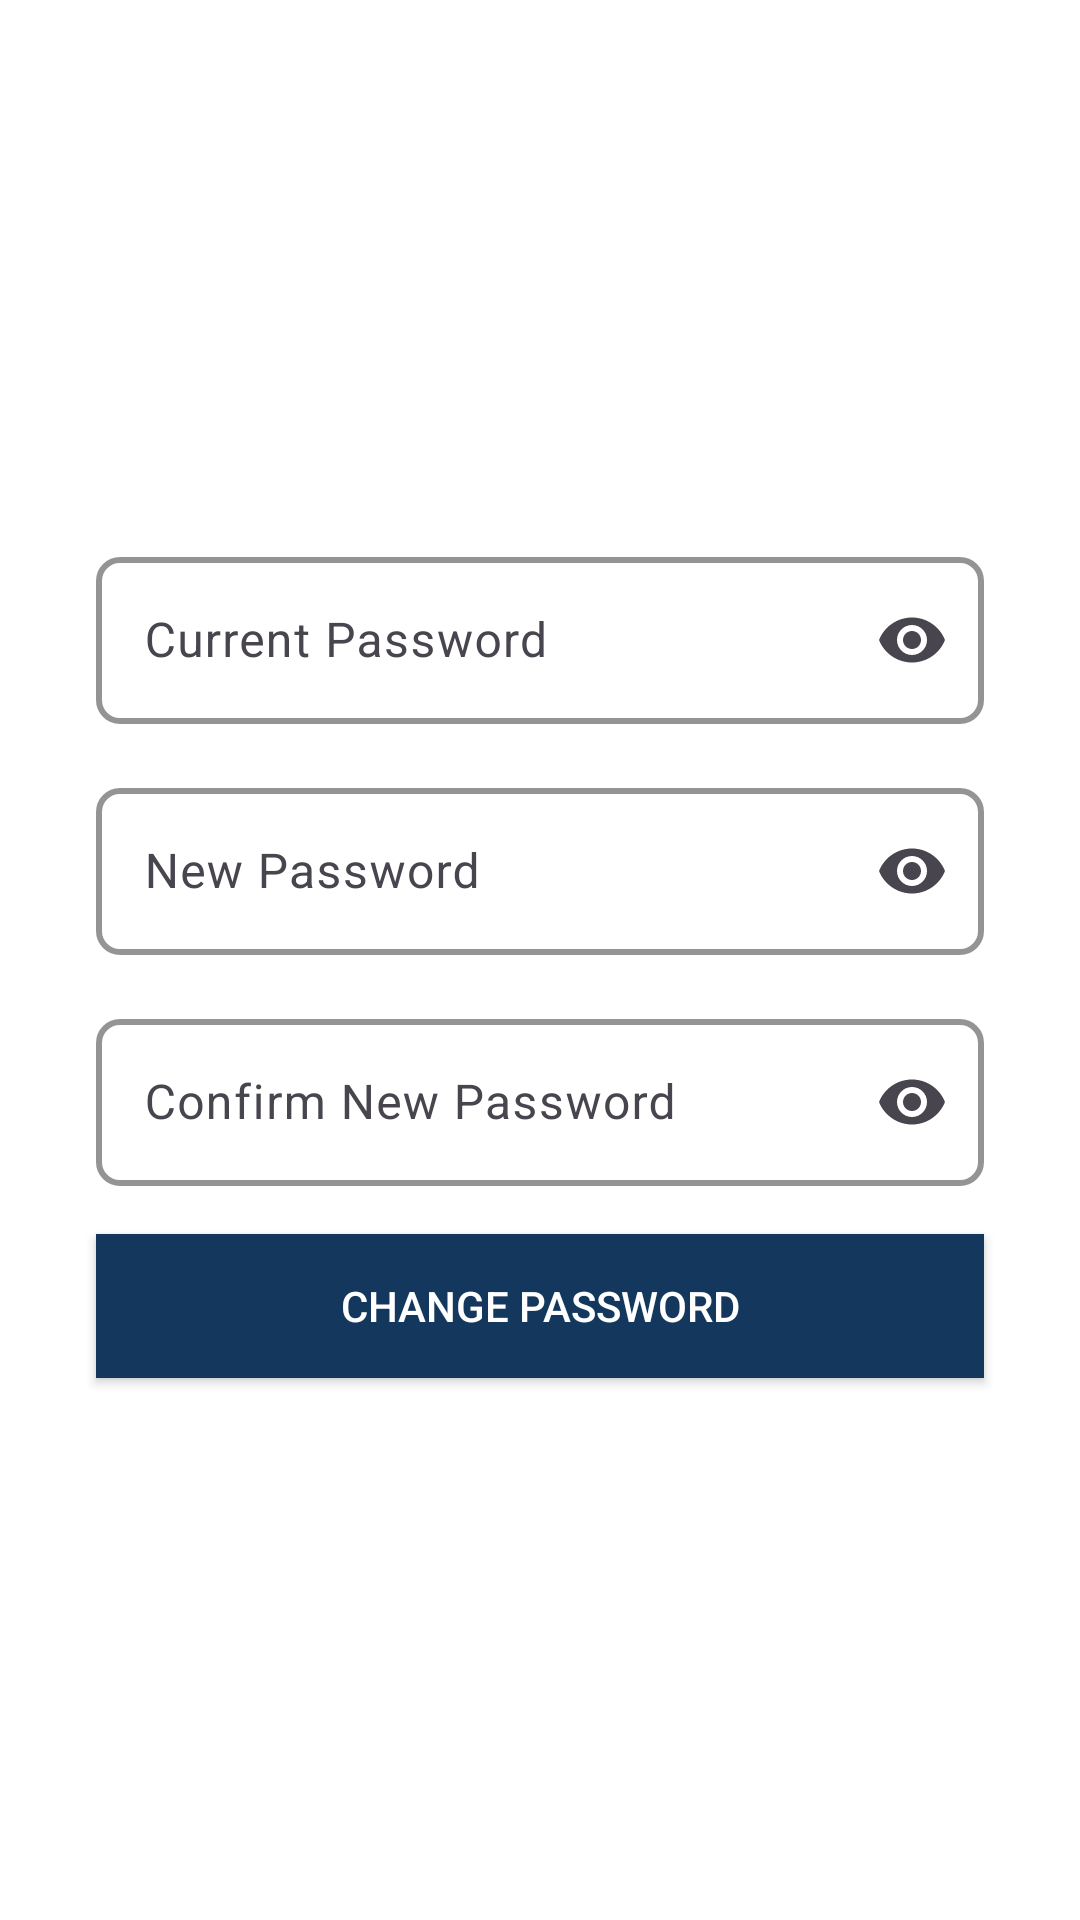

Produce the Android XML layout that renders to this screen, including the resource entries it uses.
<!-- AndroidManifest.xml: application theme Theme.Speakr -->
<!-- res/layout/fragment_password.xml -->
<?xml version="1.0" encoding="utf-8"?>
<FrameLayout xmlns:android="http://schemas.android.com/apk/res/android"
    xmlns:tools="http://schemas.android.com/tools"
    android:layout_width="match_parent"
    android:layout_height="match_parent"
    xmlns:app="http://schemas.android.com/apk/res-auto"
    android:padding="16dp"
    android:background="@android:color/background_light">

    <LinearLayout
        android:layout_width="match_parent"
        android:layout_height="match_parent"
        android:background="@android:color/white"
        android:elevation="4dp"
        android:gravity="center"
        android:orientation="vertical">

        
        <com.google.android.material.textfield.TextInputLayout
            android:id="@+id/editTextCurrentPasswordLayout"
            android:layout_width="match_parent"
            android:layout_height="wrap_content"
            android:layout_marginStart="16dp"
            android:layout_marginTop="16dp"
            android:layout_marginEnd="16dp"
            app:boxCornerRadiusBottomEnd="8dp"
            app:boxCornerRadiusBottomStart="8dp"
            app:boxCornerRadiusTopEnd="8dp"
            app:boxCornerRadiusTopStart="8dp"
            app:boxStrokeColor="#78909C"
            app:boxStrokeWidth="2dp"
            app:endIconMode="password_toggle"
            app:hintTextColor="#546E7A"
            app:layout_constraintBottom_toBottomOf="parent"
            app:layout_constraintEnd_toEndOf="parent"
            app:layout_constraintStart_toStartOf="parent"
            app:layout_constraintTop_toBottomOf="@+id/emailAddressLayout"
            app:layout_constraintVertical_bias="0.05">

            <com.google.android.material.textfield.TextInputEditText
                android:id="@+id/editTextCurrentPassword"
                android:layout_width="match_parent"
                android:layout_height="wrap_content"
                android:hint="@string/current_password"
                android:inputType="textPassword" />
        </com.google.android.material.textfield.TextInputLayout>

        
        <com.google.android.material.textfield.TextInputLayout
            android:id="@+id/editTextNewPasswordLayout"
            android:layout_width="match_parent"
            android:layout_height="wrap_content"
            android:layout_marginStart="16dp"
            android:layout_marginTop="16dp"
            android:layout_marginEnd="16dp"
            app:boxCornerRadiusBottomEnd="8dp"
            app:boxCornerRadiusBottomStart="8dp"
            app:boxCornerRadiusTopEnd="8dp"
            app:boxCornerRadiusTopStart="8dp"
            app:boxStrokeColor="#78909C"
            app:boxStrokeWidth="2dp"
            app:endIconMode="password_toggle"
            app:hintTextColor="#546E7A"
            app:layout_constraintBottom_toBottomOf="parent"
            app:layout_constraintEnd_toEndOf="parent"
            app:layout_constraintStart_toStartOf="parent"
            app:layout_constraintTop_toBottomOf="@+id/emailAddressLayout"
            app:layout_constraintVertical_bias="0.05">

            <com.google.android.material.textfield.TextInputEditText
                android:id="@+id/editTextNewPassword"
                android:layout_width="match_parent"
                android:layout_height="wrap_content"
                android:hint="@string/new_password"
                android:inputType="textPassword" />
        </com.google.android.material.textfield.TextInputLayout>

        
        <com.google.android.material.textfield.TextInputLayout
            android:id="@+id/editTextConfirmPasswordLayout"
            android:layout_width="match_parent"
            android:layout_height="wrap_content"
            android:layout_marginStart="16dp"
            android:layout_marginTop="16dp"
            android:layout_marginEnd="16dp"
            app:boxCornerRadiusBottomEnd="8dp"
            app:boxCornerRadiusBottomStart="8dp"
            app:boxCornerRadiusTopEnd="8dp"
            app:boxCornerRadiusTopStart="8dp"
            app:boxStrokeColor="#78909C"
            app:boxStrokeWidth="2dp"
            app:endIconMode="password_toggle"
            app:hintTextColor="#546E7A"
            app:layout_constraintBottom_toBottomOf="parent"
            app:layout_constraintEnd_toEndOf="parent"
            app:layout_constraintStart_toStartOf="parent"
            app:layout_constraintTop_toBottomOf="@+id/emailAddressLayout"
            app:layout_constraintVertical_bias="0.05">

            <com.google.android.material.textfield.TextInputEditText
                android:id="@+id/editTextConfirmPassword"
                android:layout_width="match_parent"
                android:layout_height="wrap_content"
                android:hint="@string/confirm_password"
                android:inputType="textPassword" />
        </com.google.android.material.textfield.TextInputLayout>

        
        <Button
            android:id="@+id/btnChangePassword"
            android:layout_width="match_parent"
            android:layout_height="wrap_content"
            android:layout_marginStart="16dp"
            android:layout_marginTop="16dp"
            android:layout_marginEnd="16dp"
            android:layout_marginBottom="16dp"
            android:background="@color/colorPrimary"
            android:text="@string/change_password"
            android:textColor="@android:color/white"
            tools:ignore="TextContrastCheck" />

    </LinearLayout>

</FrameLayout>
<!-- resources referenced by this layout -->
<resources>
  <color name="colorPrimary">#14385D</color>
  <string name="change_password">Change Password</string>
  <string name="confirm_password">Confirm New Password</string>
  <string name="current_password">Current Password</string>
  <string name="new_password">New Password</string>
  <style name="Theme.Speakr" parent="Theme.Material3.DayNight.NoActionBar">
          <item name="colorPrimary">@color/colorPrimary</item>
          <item name="colorPrimaryDark">@color/colorPrimaryDark</item>
          <item name="colorAccent">@color/colorAccent</item>
      </style>
  <color name="colorPrimaryDark">#14385D</color>
  <color name="colorAccent">#9F9349</color>
</resources>
